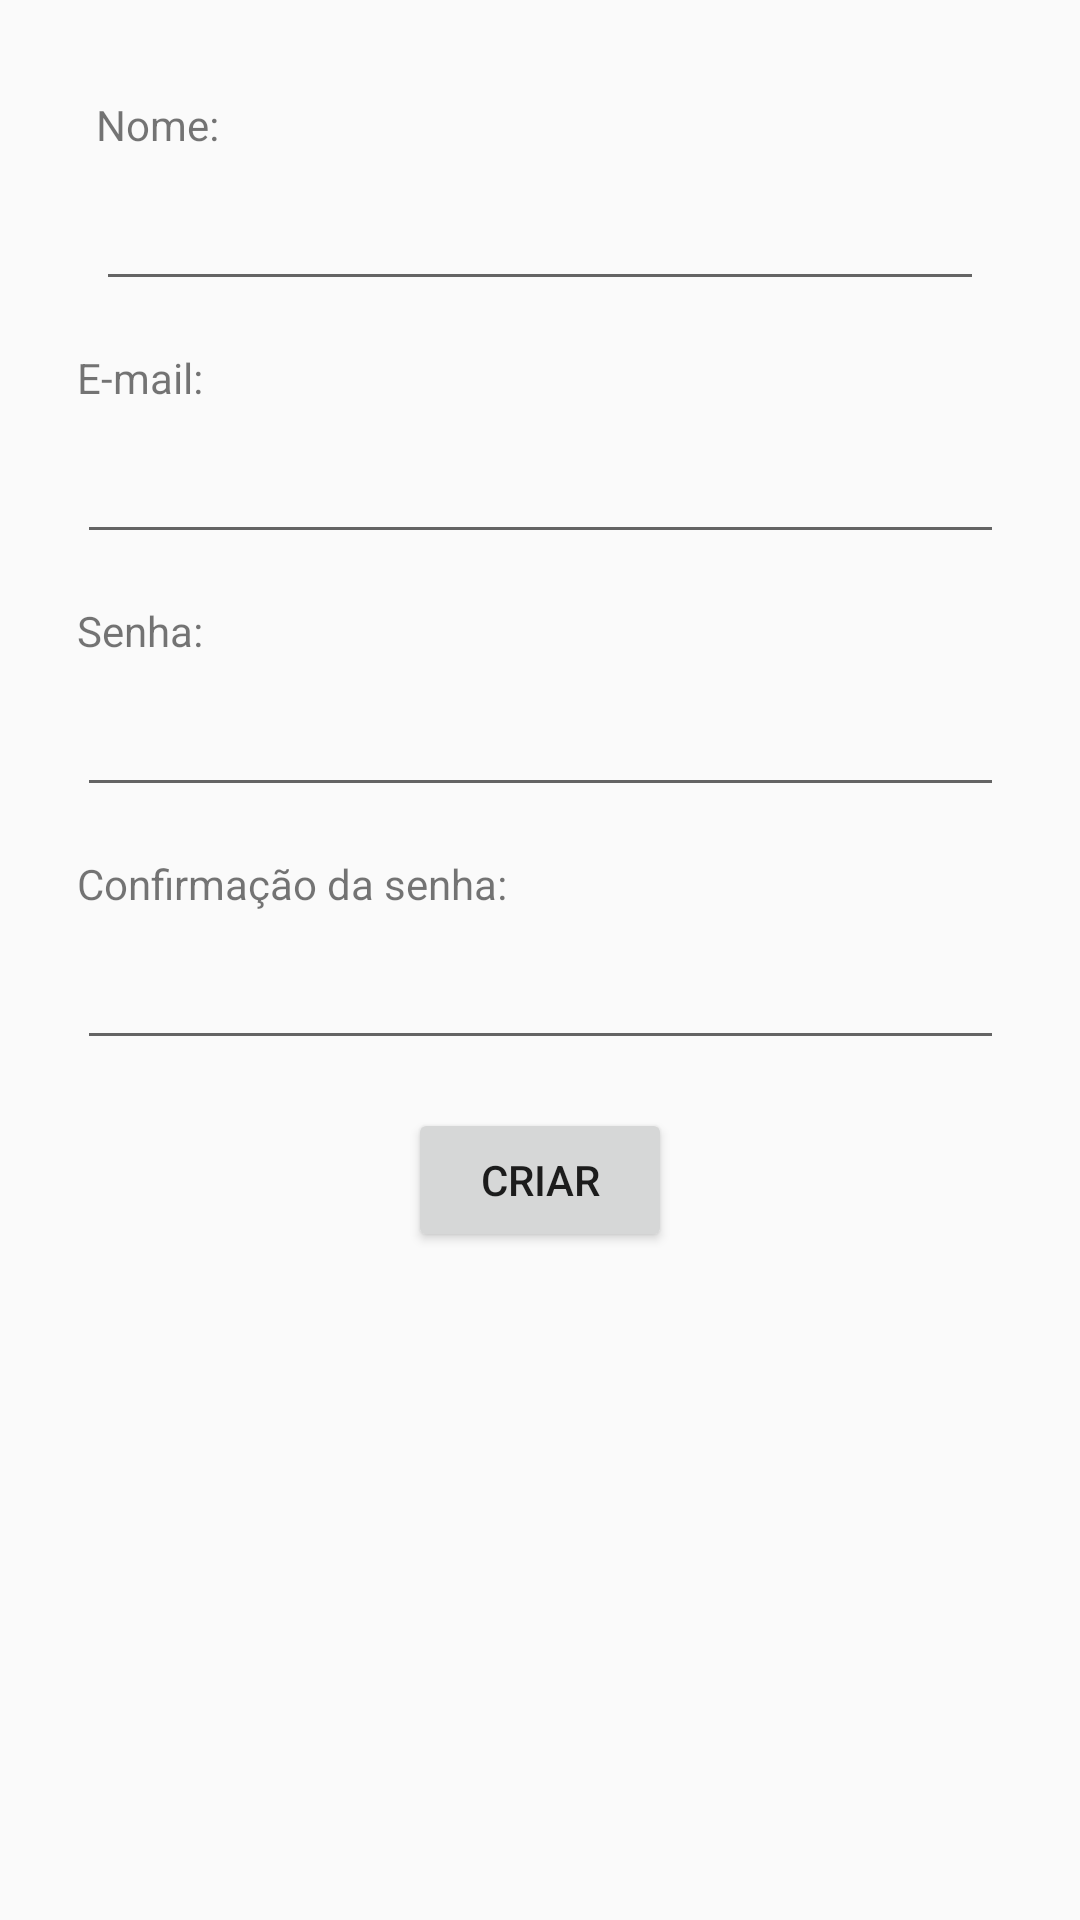

Reconstruct the res/layout file that produces this screen, plus the resources it refers to.
<!-- AndroidManifest.xml: application theme AppTheme -->
<!-- res/layout/activity_create_account.xml -->
<?xml version="1.0" encoding="utf-8"?>
<android.support.constraint.ConstraintLayout xmlns:android="http://schemas.android.com/apk/res/android"
    xmlns:app="http://schemas.android.com/apk/res-auto"
    xmlns:tools="http://schemas.android.com/tools"
    android:layout_width="match_parent"
    android:layout_height="match_parent"
    tools:context=".CreateAccount">

    <EditText
        android:id="@+id/editText3"
        android:layout_width="309dp"
        android:layout_height="wrap_content"
        android:layout_marginTop="8dp"
        android:ems="10"
        android:inputType="textEmailAddress"
        app:layout_constraintEnd_toEndOf="@+id/editText4"
        app:layout_constraintStart_toStartOf="@+id/editText4"
        app:layout_constraintTop_toBottomOf="@+id/textView5" />

    <EditText
        android:id="@+id/editText4"
        android:layout_width="0dp"
        android:layout_height="wrap_content"
        android:layout_marginEnd="32dp"
        android:layout_marginRight="32dp"
        android:layout_marginTop="8dp"
        android:ems="10"
        android:inputType="textPersonName"
        app:layout_constraintEnd_toEndOf="parent"
        app:layout_constraintHorizontal_bias="1.0"
        app:layout_constraintStart_toStartOf="@+id/textView4"
        app:layout_constraintTop_toBottomOf="@+id/textView4" />

    <EditText
        android:id="@+id/editText5"
        android:layout_width="0dp"
        android:layout_height="wrap_content"
        android:layout_marginTop="8dp"
        android:ems="10"
        android:inputType="textPassword"
        app:layout_constraintEnd_toEndOf="@+id/editText3"
        app:layout_constraintHorizontal_bias="0.0"
        app:layout_constraintStart_toStartOf="@+id/editText3"
        app:layout_constraintTop_toBottomOf="@+id/textView7" />

    <EditText
        android:id="@+id/editText6"
        android:layout_width="0dp"
        android:layout_height="wrap_content"
        android:layout_marginTop="8dp"
        android:ems="10"
        android:inputType="textPassword"
        app:layout_constraintEnd_toEndOf="@+id/editText5"
        app:layout_constraintHorizontal_bias="1.0"
        app:layout_constraintStart_toStartOf="@+id/editText5"
        app:layout_constraintTop_toBottomOf="@+id/textView8" />

    <Button
        android:id="@+id/button"
        android:layout_width="wrap_content"
        android:layout_height="wrap_content"
        android:layout_marginEnd="32dp"
        android:layout_marginLeft="32dp"
        android:layout_marginRight="32dp"
        android:layout_marginStart="32dp"
        android:layout_marginTop="16dp"
        android:text="@string/button_create"
        app:layout_constraintEnd_toEndOf="parent"
        app:layout_constraintStart_toStartOf="parent"
        app:layout_constraintTop_toBottomOf="@+id/editText6" />

    <TextView
        android:id="@+id/textView4"
        android:layout_width="wrap_content"
        android:layout_height="wrap_content"
        android:layout_marginLeft="32dp"
        android:layout_marginStart="32dp"
        android:layout_marginTop="32dp"
        android:text="@string/label_name"
        app:layout_constraintStart_toStartOf="parent"
        app:layout_constraintTop_toTopOf="parent" />

    <TextView
        android:id="@+id/textView5"
        android:layout_width="wrap_content"
        android:layout_height="wrap_content"
        android:layout_marginTop="16dp"
        android:text="@string/label_email"
        app:layout_constraintStart_toStartOf="@+id/editText3"
        app:layout_constraintTop_toBottomOf="@+id/editText4" />

    <TextView
        android:id="@+id/textView7"
        android:layout_width="wrap_content"
        android:layout_height="wrap_content"
        android:layout_marginTop="16dp"
        android:text="@string/label_password"
        app:layout_constraintStart_toStartOf="@+id/editText5"
        app:layout_constraintTop_toBottomOf="@+id/editText3" />

    <TextView
        android:id="@+id/textView8"
        android:layout_width="wrap_content"
        android:layout_height="wrap_content"
        android:layout_marginTop="16dp"
        android:text="@string/label_confirmation"
        app:layout_constraintStart_toStartOf="@+id/editText6"
        app:layout_constraintTop_toBottomOf="@+id/editText5" />
</android.support.constraint.ConstraintLayout>
<!-- resources referenced by this layout -->
<resources>
  <string name="button_create">Criar</string>
  <string name="label_confirmation">Confirmação da senha:</string>
  <string name="label_email">E-mail:</string>
  <string name="label_name">Nome:</string>
  <string name="label_password">Senha:</string>
  <style name="AppTheme" parent="Theme.AppCompat.Light.NoActionBar">
          <item name="colorPrimary">#333333</item>
          <item name="colorPrimaryDark">@color/colorPrimaryDark</item>
          <item name="colorAccent">#106060</item>
      </style>
  <color name="colorPrimaryDark">#222</color>
</resources>
